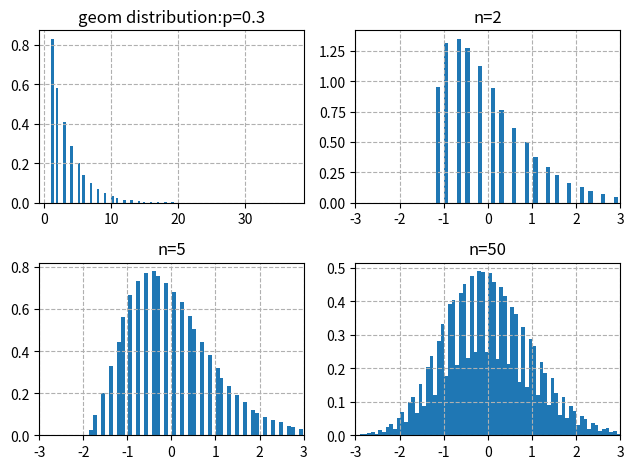

The matplotlib source for this figure:
import numpy as np
from scipy.stats import geom
import matplotlib.pyplot as plt

fig, ax = plt.subplots(2, 2)

# 绘制p=.3的几何分布的原始图形
geom_rv = geom(p=.3)
geom_rvs = geom_rv.rvs(size=1_000_000)
mean, var, skew, kurt = geom_rv.stats(moments='mvsk')
ax[0, 0].hist(geom_rvs, bins=100, density=True)
ax[0, 0].set_title('geom distribution:p=0.3')
ax[0, 0].grid(ls='--')

n_array = [0, 2, 5, 50]
for i in range(1, 4):
    Z_array = []
    n = n_array[i]
    for j in range(100_000):
        # 从样本空间中随机采样 n 个样本
        sample = np.random.choice(geom_rvs, n)
        # 根据Zn即中央极限定理的定义，计算每次采样得到的随机变量Zn的值
        Z_array.append((sum(sample) - n * mean) / np.sqrt(n * var))
    # 注意这里用i动态定义绘图位置坐标的方法
    ax[i // 2, i % 2].hist(Z_array, bins=100, density=True)
    ax[i // 2, i % 2].set_title(F"n={n}")
    ax[i // 2, i % 2].set_xlim(-3, 3)
    ax[i // 2, i % 2].grid(ls='--')

# 观察和对比四个图形，随着每次采样样本个数的增多，随机变量Zn收敛于正态分布
fig.set_tight_layout(True)
plt.show()